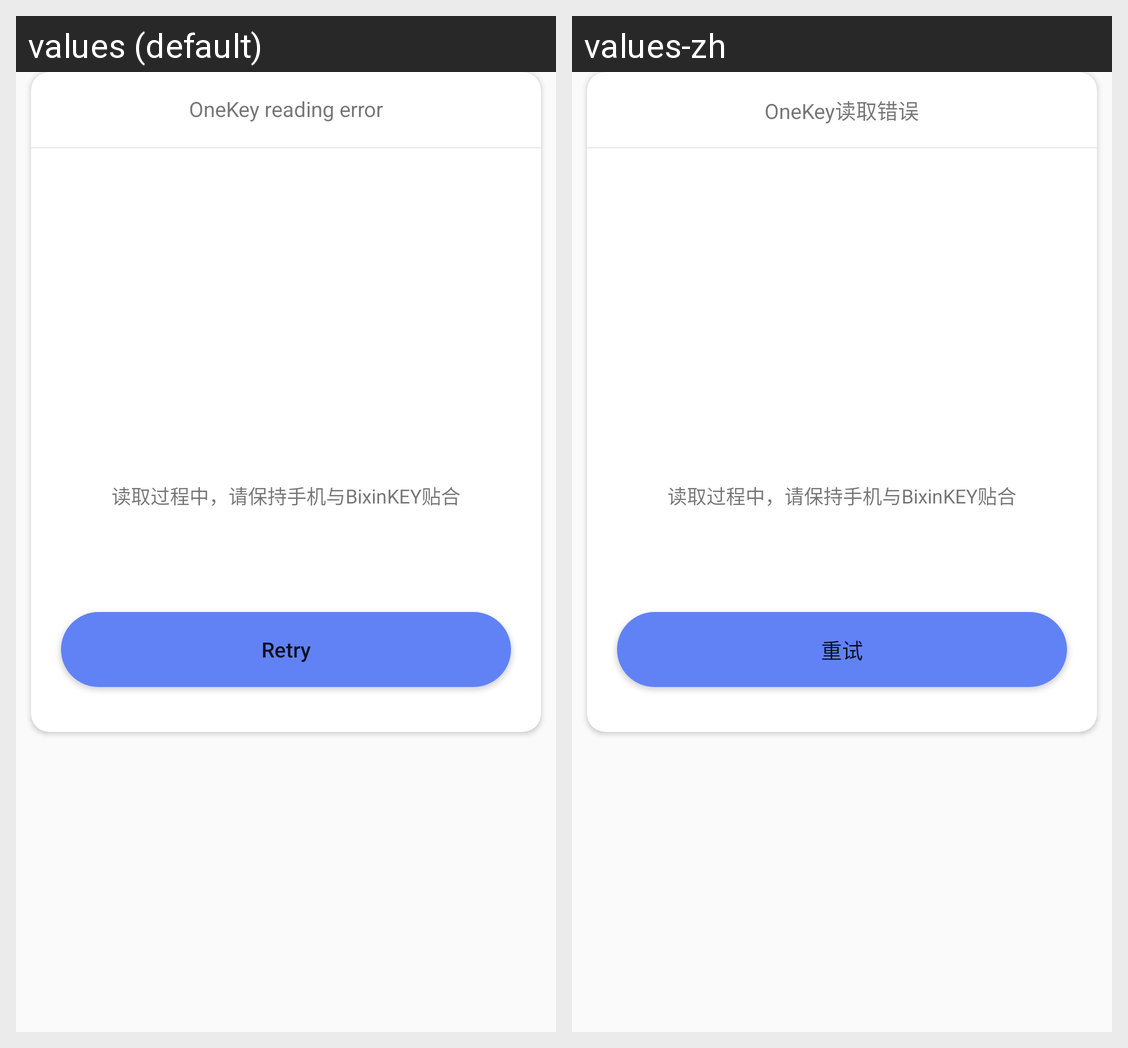

Locale-by-locale string values for the Android screen shown in this grid:
Android screen res/layout/dialog_reading_exception.xml rendered under 2 locales, left to right: values (default), values-zh. Device: Nexus 5 (rendered at 1080×1920; each locale shown at half size, 540×960, under a caption strip naming it); theme AppTheme.
Strings drawn on this screen, with the default value and each locale's value (text and hints the layout hard-codes, and strings that could not be matched under every locale, appear in the picture but are not listed):

reading_exception
  values: OneKey reading error
  values-zh: OneKey读取错误

retry
  values: Retry
  values-zh: 重试
